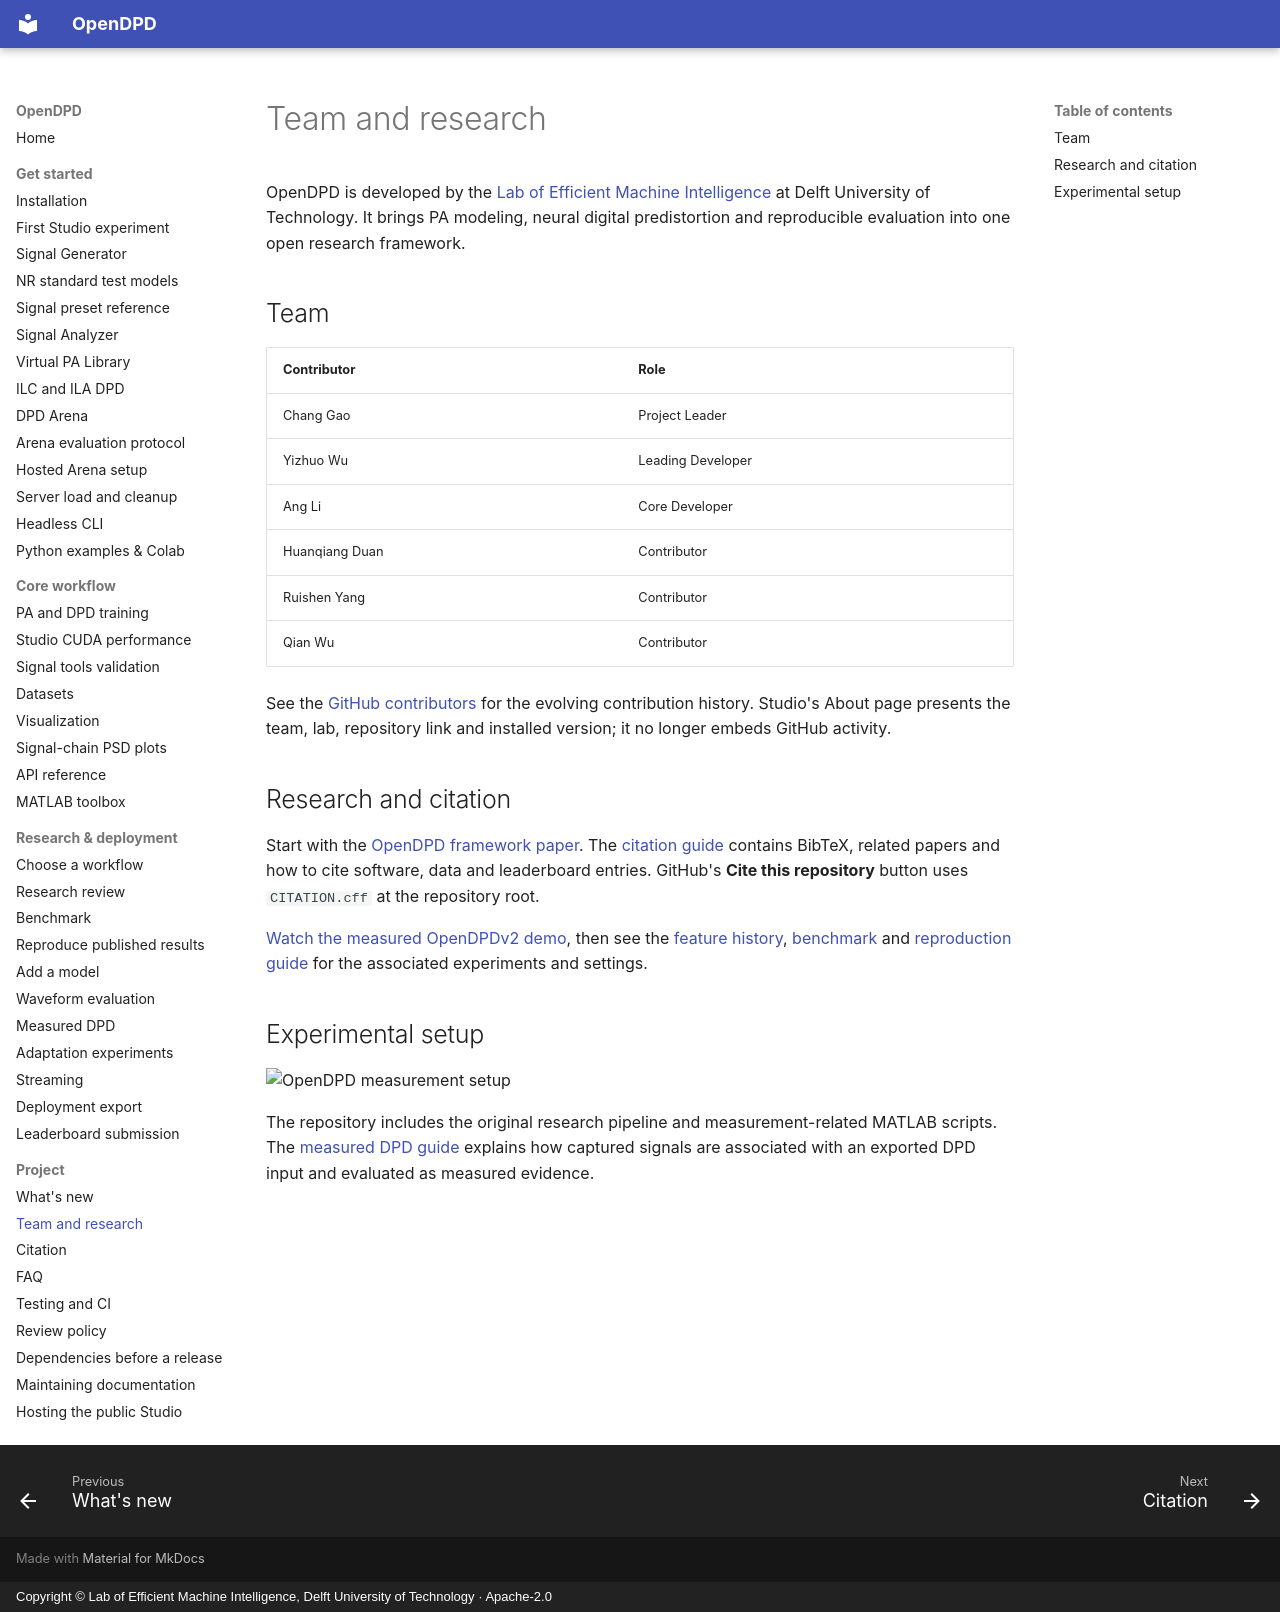

repository: lab-emi/OpenDPD · page: about/index.html · generator: mkdocs · copyright: Copyright © Lab of Efficient Machine Intelligence, Delft University of Technology · Apache-2.0

# Team and research

OpenDPD is developed by the [Lab of Efficient Machine Intelligence](https://www.tudemi.com/) at Delft University of Technology. It brings PA modeling, neural digital predistortion and reproducible evaluation into one open research framework.

## Team

| Contributor | Role |
| --- | --- |
| Chang Gao | Project Leader |
| Yizhuo Wu | Leading Developer |
| Ang Li | Core Developer |
| Huanqiang Duan | Contributor |
| Ruishen Yang | Contributor |
| Qian Wu | Contributor |

See the [GitHub contributors](https://github.com/lab-emi/OpenDPD/graphs/contributors) for the evolving contribution history. Studio's About page presents the team, lab, repository link and installed version; it no longer embeds GitHub activity.

## Research and citation

Start with the [OpenDPD framework paper](https://doi.org/10.1109/ISCAS58744.2024.10558162). The [citation guide](community/citation.md) contains BibTeX, related papers and how to cite software, data and leaderboard entries. GitHub's **Cite this repository** button uses `CITATION.cff` at the repository root.

[Watch the measured OpenDPDv2 demo](https://youtu.be/n3765lm3QZI), then see the [feature history](whats-new.md), [benchmark](benchmark/index.md) and [reproduction guide](reproducing.md) for the associated experiments and settings.

## Experimental setup

![OpenDPD measurement setup](../pics/platform.png)

The repository includes the original research pipeline and measurement-related MATLAB scripts. The [measured DPD guide](tutorials/measured-dpd.md) explains how captured signals are associated with an exported DPD input and evaluated as measured evidence.
